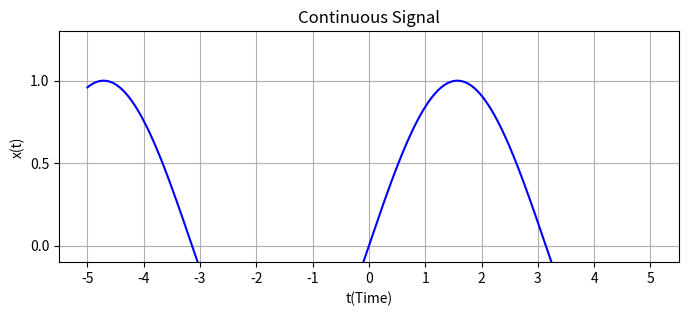
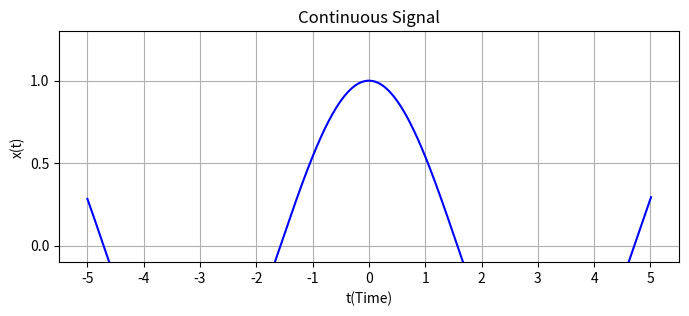

Reproduce these figures in Python, in order.
import numpy as np
import matplotlib.pyplot as plt


class ContinuousSignal:
    def __init__(self, func, INF: int):
        self.func = func
        self.INF = INF

    def shift(self, shift: int):
        return ContinuousSignal(lambda t: self.func(t - shift), self.INF)

    def add(self, other: "ContinuousSignal"):
        return ContinuousSignal(lambda t: self.func(t) + other.func(t), self.INF)

    def multiply(self, other: "ContinuousSignal"):
        return ContinuousSignal(lambda t: self.func(t) * other.func(t), self.INF)

    def multiply_constant_factor(self, scaler):
        return ContinuousSignal(lambda t: self.func(t) * scaler, self.INF)

    def plot(
        self, minheight=0, maxheight=1, y_tick_spacing=0.5, color="blue"
    ):
        t = np.linspace(-self.INF, self.INF + 0.01, 1000)
        plt.figure(figsize=(8, 3))
        plt.xticks(np.arange(-self.INF, self.INF + 1, 1))
        plt.plot(t, self.func(t), color=color)

        # Find min and max of the function
        # y_min, y_max = min(self.func(t)), max(self.func(t))

        # If minheight and maxheight are specified, use them; otherwise, use function's min and max
        # if minheight is not None and maxheight is not None:
        plt.ylim([minheight - 0.1, maxheight + 0.3])
        # else:
        #     # Add a small margin if min and max are too close or identical
        #     if y_min == y_max:
        #         y_min -= 0.1  # Set a small margin below
        #         y_max += 0.1  # Set a small margin above
        #     else:
        #         # Add 10% margin for visual clarity
        #         y_min -= 0.1 * abs(y_min)
        #         y_max += 0.1 * abs(y_max)
        #     plt.ylim([y_min, y_max])

        plt.yticks(np.arange(0, maxheight + y_tick_spacing, y_tick_spacing))

        # plt.ylim(
        #     [
        #         min(self.func(t)) - 0.1 * abs(min(self.func(t))),
        #         max(self.func(t)) + 0.1 * abs(max(self.func(t))),
        #     ]
        # )

        plt.title("Continuous Signal")
        plt.xlabel("t(Time)")
        plt.ylabel("x(t)")
        plt.grid(True)
        plt.show()

    def plot_multiple_signal(
        self,
        continuousSignals: list["ContinuousSignal"],
        title,
        supTitle,
        subplotTitles,
        rows,
        columns,
        saveTo,
        minheight=0,
        maxheight=1,
        y_tick_spacing=0.5,
        samePlot=False,
        label1="",
        label2="",
    ):
        t = np.linspace(-self.INF, self.INF + 0.01, 1000)
        reconstructed_signal = continuousSignals[len(continuousSignals) - 1]
        continuousSignals = continuousSignals[: len(continuousSignals) - 1]

        # Create a figure with multiple subplots (4 rows, 3 columns)
        fig, axs = plt.subplots(rows, columns, figsize=(10, 10))

        # Title for the entire figure
        fig.suptitle(supTitle, fontsize=16)

        # Plot the individual impulses δ/h[t-k▽] * x[t] * ▽
        k = -self.INF * 2
        row, col = 0, 0
        for continuousSignal, subplotTitle in zip(continuousSignals, subplotTitles):
            axs[row, col].set_xticks(np.arange(-self.INF, self.INF + 1, 1))
            axs[row, col].set_yticks(
                np.arange(0, maxheight + y_tick_spacing, y_tick_spacing)
            )
            if samePlot:
                axs[row, col].plot(t, continuousSignal.func(t), label=label1)
                axs[row, col].plot(t, self.func(t), color="red", label=label2)
            else:
                axs[row, col].plot(t, continuousSignal.func(t))
            axs[row, col].set_ylim([minheight, maxheight])
            axs[row, col].set_title(subplotTitle)
            axs[row, col].set_xlabel("t(Time)")
            axs[row, col].set_ylabel("x[t]")
            if samePlot:
                axs[row, col].legend()
            axs[row, col].grid(True)
            k += 1
            col += 1
            if col == columns:
                col = 0
                row += 1

        # Plot the sum of all impulse responses in the last subplot
        axs[row, col].set_xticks(np.arange(-self.INF, self.INF + 1, 1))
        axs[row, col].set_yticks(
            np.arange(0, maxheight + y_tick_spacing, y_tick_spacing)
        )
        if samePlot:
            axs[row, col].plot(t, reconstructed_signal.func(t), label=label1)
            axs[row, col].plot(t, self.func(t), color="red", label=label2)
        else:
            axs[row, col].plot(t, reconstructed_signal.func(t))
        axs[row, col].set_ylim([minheight, maxheight])
        axs[row, col].set_title(subplotTitles[len(subplotTitles) - 1])
        axs[row, col].set_xlabel("t(Time)")
        axs[row, col].set_ylabel("x[t]")
        if samePlot:
            axs[row, col].legend()
        axs[row, col].grid(True)

        # Adjust layout to prevent overlapping of plots
        plt.tight_layout()
        plt.subplots_adjust(top=0.9, bottom=0.1)

        # Add a caption below the figure
        fig.text(
            0.5,
            0.01,
            title,
            ha="center",
            fontsize=12,
        )

        # Save figure
        plt.savefig(saveTo)

        # Display the plot
        # plt.show()


if __name__ == "__main__":
    signal1 = ContinuousSignal(lambda t: np.sin(t), 5)
    signal2 = ContinuousSignal(lambda t: np.cos(t), 5)

    signal1.plot()
    signal2.plot()

    # signal1.shift(2).plot()
    # signal1.add(signal2).plot()
    # signal1.multiply(signal2).plot()
    # signal1.multiply_constant_factor(2).plot()

    # signal1.shift(2).plot()
    # signal1.add(signal2).plot()
    # signal1.multiply(signal2).plot()
    # signal1.multiply_constant_factor(2).plot()
